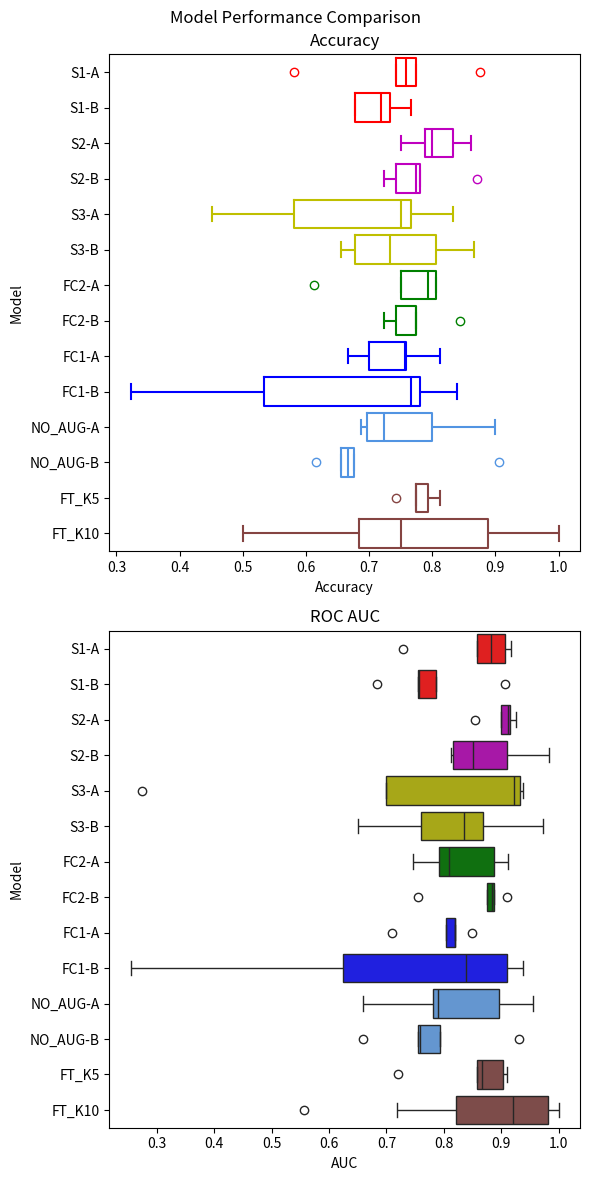
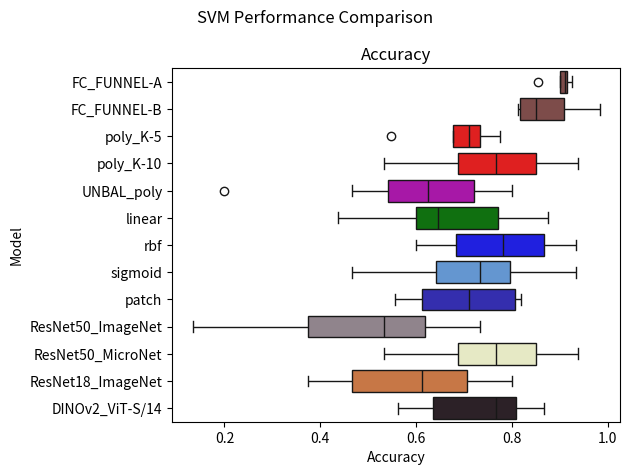

The script that saved these images, in order:
import seaborn as sns
import pandas as pd
import matplotlib.pyplot as plt

models = ["S1-A"] * 5 + ["S1-B"] * 5 \
+ ["S2-A"] * 5 + ["S2-B"] * 5 \
+ ["S3-A"] * 5 + ["S3-B"] * 5 \
+ ["FC2-A"] * 5 + ["FC2-B"] * 5 \
+ ["FC1-A"] * 5 + ["FC1-B"] * 5 \
+ ["NO_AUG-A"] * 5 + ["NO_AUG-B"] * 5 \
+ ["FT_K5"] * 5 + ["FT_K10"] * 10

palette = {
    "S1-A": "r",
    "S1-B": "r",
    "S2-A": "m",
    "S2-B": "m",
    "S3-A": "y",
    "S3-B": "y",
    "FC2-A": "g",
    "FC2-B": "g",
    "FC1-A": "b",
    "FC1-B": "b",
    "NO_AUG-A": "#5294e2",
    "NO_AUG-B": "#5294e2",
    "FT_K5": "#854442",
    "FT_K10": "#854442"
}

acc_data = pd.DataFrame(
    {
        "Model": models,
        "Accuracy": [0.7586206896551724, 0.7741935483870968, 0.875, 0.5806451612903226, 0.7419354838709677]  # 0.76
        + [0.6774193548387096, 0.7666666666666667, 0.7333333333333333, 0.6774193548387096, 0.71875]
        + [0.8620689655172413, 0.8, 0.8333333333333334, 0.75, 0.7878787878787878]
        + [0.8709677419354839, 0.78125, 0.7241379310344828, 0.7741935483870968, 0.7419354838709677]
        + [0.7666666666666667, 0.75, 0.8333333333333334, 0.5806451612903226, 0.45161290322580644]
        + [0.8666666666666667, 0.6774193548387096, 0.7333333333333333, 0.8064516129032258, 0.65625]
        + [0.8064516129032258, 0.8064516129032258, 0.75, 0.6129032258064516, 0.7931034482758621]
        + [0.84375, 0.7741935483870968, 0.7241379310344828, 0.7741935483870968, 0.7419354838709677]
        + [0.6666666666666666, 0.7586206896551724, 0.7, 0.8125, 0.7575757575757576]
        + [0.78125, 0.5333333333333333, 0.7666666666666667, 0.8387096774193549, 0.3225806451612903]
        + [0.696969696969697, 0.7241379310344828, 0.6875, 0.9, 0.8]
        + [0.90625, 0.6153846153846154, 0.6764705882352942, 0.65625, 0.6666666666666666]
        + [0.7741935483870968, 0.8125, 0.7931034482758621, 0.7419354838709677, 0.7741935483870968]
        + [0.7333333333333333, 1.0, 1.0, 0.75, 0.9333333333333333, 0.75, 0.75, 0.5625, 0.5, 0.6666666666666666]
    }
)

auc_data = pd.DataFrame(
    {
        "Model": models,
        "AUC": [0.9068627450980391, 0.8823529411764706, 0.9166666666666667, 0.7291666666666667, 0.8583333333333334]  # 0.76
        + [0.6833333333333333, 0.90625, 0.755656108597285, 0.7863247863247864, 0.7568627450980392]
        + [0.9117647058823529, 0.9151785714285715, 0.9004524886877827, 0.8549019607843137, 0.926470588235294]
        + [0.9831932773109243, 0.9098039215686273, 0.8509615384615384, 0.8119658119658121, 0.8166666666666667]
        + [0.9330357142857143, 0.9372549019607843, 0.923076923076923, 0.7, 0.27350427350427353]
        + [0.9732142857142857, 0.65, 0.7601809954751131, 0.8675213675213675, 0.8352941176470587]
        + [0.8865546218487395, 0.7916666666666666, 0.8095238095238095, 0.7458333333333333, 0.9117647058823529]
        + [0.9098039215686274, 0.8865546218487396, 0.8846153846153846, 0.7541666666666667, 0.8760683760683761]
        + [0.8035714285714286, 0.8186274509803921, 0.7104072398190046, 0.819607843137255, 0.8492647058823529]
        + [0.8380566801619433, 0.625, 0.9095022624434388, 0.9375, 0.25416666666666665]
        + [0.7904411764705883, 0.6586538461538461, 0.7803921568627451, 0.9545454545454545, 0.8959276018099548]
        + [0.9311740890688259, 0.7581699346405228, 0.7928571428571428, 0.7541666666666668, 0.6590909090909092]
        + [0.8571428571428571, 0.8666666666666667, 0.9038461538461539, 0.7208333333333333, 0.9102564102564104]
        + [0.9821428571428571, 1.0, 1.0, 0.8125, 0.9821428571428572, 0.921875, 0.84375, 0.5555555555555556, 0.71875, 0.92]
    }
)


fig, ax = plt.subplots(2, 1, figsize=(6, 12))

sns.boxplot(x="Accuracy", y="Model", data=acc_data, ax=ax[0], fill=None, hue="Model", palette=palette)
ax[0].set_title("Accuracy")
# ax[0].tick_params(axis='x', rotation=90)


sns.boxplot(x="AUC", y="Model", data=auc_data, ax=ax[1], hue="Model", palette=palette)
ax[1].set_title("ROC AUC")
# ax[1].tick_params(axis='x', rotation=90)

# Dots
# sns.stripplot(
#     x="Model", y="Accuracy", data=data, color="black", alpha=1.0, jitter=True, size=3
# )


# plt.savefig("advanced_boxplot.png")

fig.suptitle("Model Performance Comparison")
fig.tight_layout()

from scipy import stats

# Example data: 10 accuracy scores per configuration
a = [0.6833333333333333, 0.90625, 0.755656108597285, 0.7863247863247864, 0.7568627450980392]
b = [0.9117647058823529, 0.9151785714285715, 0.9004524886877827, 0.8549019607843137, 0.926470588235294]
# tech_b =   [0.916, 0.925, 0.915, 0.932, 0.908, 0.916, 0.914, 0.923, 0.923, 0.911]

# Run the Mann-Whitney U test
mw_stat, mw_p = stats.mannwhitneyu(a, b, alternative='two-sided')

print(f"P-value: {mw_p:.4f}")

# Run the Kruskal-Wallis test
# kw_stat, kw_p = stats.kruskal(baseline, tech_a, tech_b)

# print(f"P-value: {kw_p:.4f}")

info = [
    {
        "name": "FC_FUNNEL-A",
        "color": "#854442",
        "data": [0.9117647058823529, 0.9151785714285715, 0.9004524886877827, 0.8549019607843137, 0.926470588235294]
    },
    {
        "name": "FC_FUNNEL-B",
        "color": "#854442",
        "data": [0.9831932773109243, 0.9098039215686273, 0.8509615384615384, 0.8119658119658121, 0.8166666666666667]
    },
    {
        "name": "poly_K-5",
        "color": "r",
        "data": [0.7096774193548387, 0.7333333333333333, 0.7741935483870968, 0.6774193548387096, 0.5483870967741935]
    },
    {
        "name": "poly_K-10",
        "color": "r",
        "data": [0.9375, 0.8, 0.9333333333333333, 0.8666666666666667, 0.7333333333333333, 0.5333333333333333, 0.8, 0.6875, 0.6875, 0.6875]
    },
    {
        "name": "UNBAL_poly",
        "color": "m",
        "data": [0.625, 0.8, 0.5333333333333333, 0.2, 0.7333333333333333, 0.4666666666666667, 0.7333333333333333, 0.6875, 0.5625, 0.625]
    },
    {
        "name": "linear",
        "color": "g",
        "data": [0.875, 0.8, 0.6, 0.8, 0.6, 0.4666666666666667, 0.6666666666666666, 0.4375, 0.625, 0.6875]
    },
    {
        "name": "rbf",
        "color": "b",
        "data": [0.875, 0.9333333333333333, 0.7333333333333333, 0.8666666666666667, 0.6666666666666666, 0.6, 0.8666666666666667, 0.75, 0.625, 0.8125]
    },
    {
        "name": "sigmoid",
        "color": "#5294e2",
        "data": [0.8125, 0.7333333333333333, 0.7333333333333333, 0.9333333333333333, 0.5333333333333333, 0.4666666666666667, 0.8666666666666667, 0.75, 0.625, 0.6875]
    },
    {
        "name": "patch",
        "color": "#2119c3",
        "data": [0.8181818181818182, 0.6363636363636364, 0.5849056603773585, 0.7924528301886793, 0.8113207547169812, 0.6037735849056604, 0.7777777777777778, 0.8148148148148148, 0.6415094339622641, 0.5555555555555556]
    },
    {
        "name": "ResNet50_ImageNet",
        "color": "#92828d",
        "data": [0.625, 0.5333333333333333, 0.6, 0.13333333333333333, 0.5333333333333333, 0.26666666666666666, 0.7333333333333333, 0.375, 0.625, 0.375]
    },
    {
        "name": "ResNet50_MicroNet",
        "color": "#ebefbf",
        "data": [0.9375, 0.8, 0.9333333333333333, 0.8666666666666667, 0.7333333333333333, 0.5333333333333333, 0.8, 0.6875, 0.6875, 0.6875]
    },
    {
        "name": "ResNet18_ImageNet",
        "color": "#dd7230",
        "data": [0.625, 0.8, 0.6, 0.8, 0.4666666666666667, 0.4666666666666667, 0.7333333333333333, 0.375, 0.625, 0.375]
    },
    {
        "name": "DINOv2_ViT-S/14",
        "color": "#2e1f27",
        "data": [0.8125, 0.8666666666666667, 0.8, 0.6, 0.8, 0.6666666666666666, 0.7333333333333333, 0.5625, 0.8125, 0.625]
    },
]


palette = {
    item["name"]: item["color"] for item in info
}

models = []
acc = []

for item in info:
    models.extend([item["name"]] * len(item["data"]))

for item in info:
    acc.extend(item["data"])

data = pd.DataFrame(
    {
        "Model": models,
        "Accuracy": acc
    }
)

fig, ax = plt.subplots(1)
# fig, ax = plt.subplots(1, figsize=(8, 5))

sns.boxplot(x="Accuracy", y="Model", data=data, ax=ax, hue="Model", palette=palette)
ax.set_title("Accuracy")
# ax[0].tick_params(axis='x', rotation=90)

fig.suptitle("SVM Performance Comparison")
fig.tight_layout()
